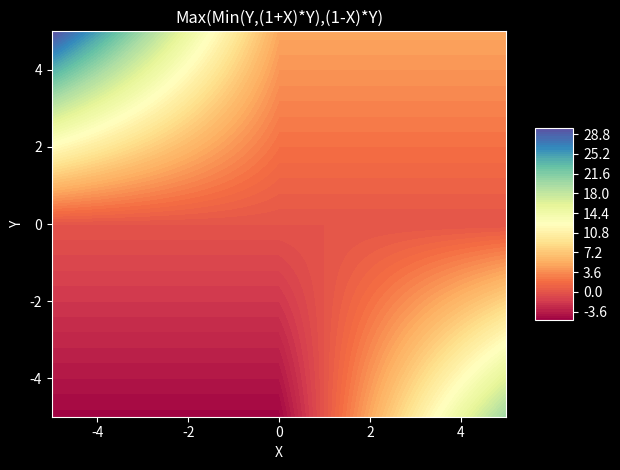

This chart was generated by the following Python code: (Note: this script raises an exception after producing the figure.)
import matplotlib.pyplot as plt
import numpy as np

from matplotlib import cm
from matplotlib.ticker import LinearLocator

plt.style.use('dark_background')

# Make data
step = 0.01
w = 5
X = np.arange(-w, w + step, step)
Y = np.arange(-w, w + step, step)
X, Y = np.meshgrid(X, Y)
Q = 0.5 * (Y + (1 + X) * Y - np.abs(Y - (1 + X) * Y))
Z = 0.5 * (Q + (1 - X) * Y + np.abs(Q - (1 - X) * Y))


# Plot the contours

fig, ax = plt.subplots()

cont = ax.contourf(X, Y, Z, cmap=cm.Spectral, levels=100)

# Add a color bar which maps values to colors.
fig.colorbar(cont, shrink=0.5, aspect=5)
plt.xlabel('X')
plt.ylabel('Y')
plt.title('Max(Min(Y,(1+X)*Y),(1-X)*Y)')
plt.tight_layout()


plt.savefig('../images/2024-02-xx-max-min-example.png', dpi=300, transparent=True)
plt.close()
